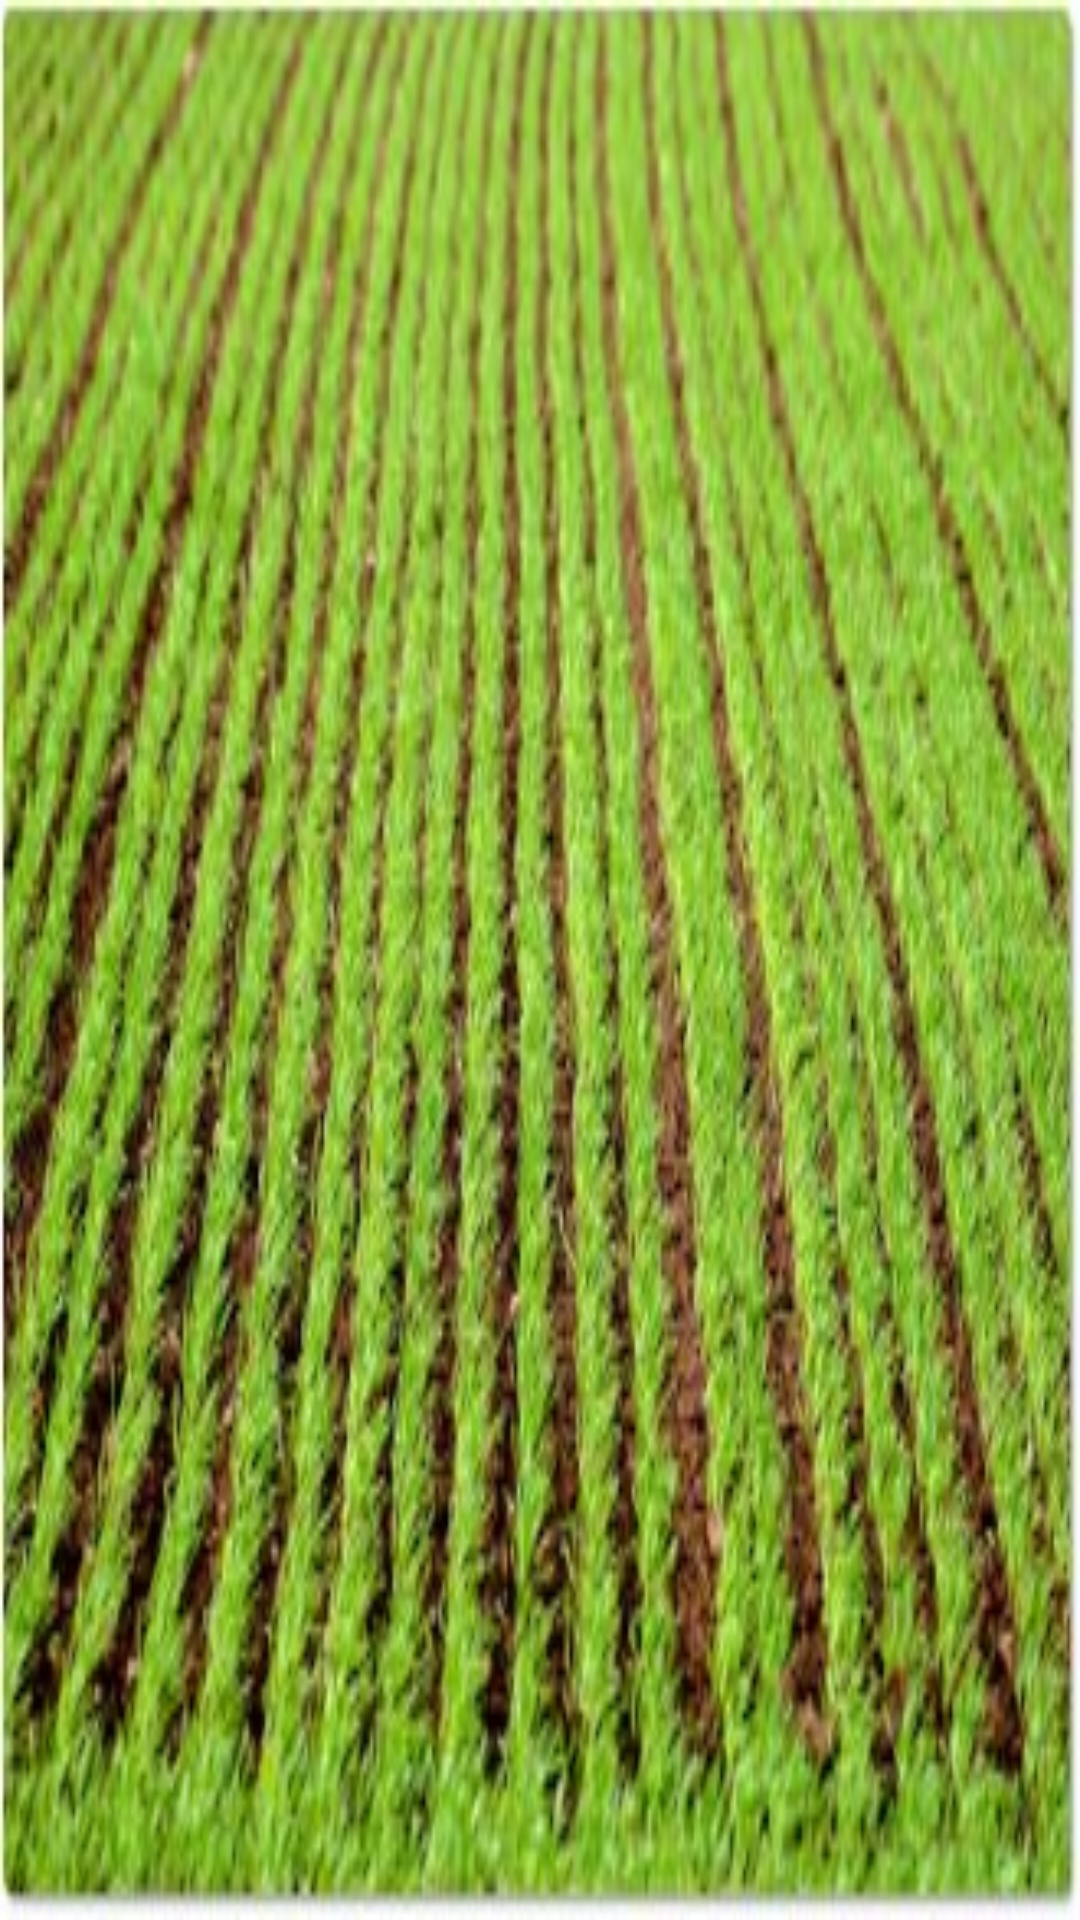

Produce the Android XML layout that renders to this screen, including the resource entries it uses.
<!-- AndroidManifest.xml: application theme AppTheme -->
<!-- res/layout/fragment_moisture.xml -->
<?xml version="1.0" encoding="utf-8"?>
<androidx.constraintlayout.widget.ConstraintLayout xmlns:android="http://schemas.android.com/apk/res/android"
    xmlns:app="http://schemas.android.com/apk/res-auto"
    xmlns:tools="http://schemas.android.com/tools"
    android:id="@+id/constraintLayout"
    android:layout_width="match_parent"
    android:layout_height="match_parent"
    android:background="@drawable/cultivo"
    tools:context=".view.fragment.valuesFragments.MoistureFragment" >

    <TextView
        android:id="@+id/tvValues"
        android:layout_width="196dp"
        android:layout_height="195dp"
        android:layout_marginTop="32dp"
        android:textColor="@color/colorAccent"
        android:textSize="90sp"
        app:layout_constraintEnd_toEndOf="parent"
        app:layout_constraintHorizontal_bias="0.925"
        app:layout_constraintStart_toStartOf="parent"
        app:layout_constraintTop_toBottomOf="@+id/tvMoistureTittle" />

    <TextView
        android:id="@+id/tvMeasure"
        android:layout_width="120dp"
        android:layout_height="173dp"
        android:textColor="@color/colorAccent"
        android:textSize="50sp"
        app:layout_constraintBottom_toBottomOf="parent"
        app:layout_constraintEnd_toEndOf="parent"
        app:layout_constraintHorizontal_bias="0.776"
        app:layout_constraintStart_toStartOf="parent"
        app:layout_constraintTop_toBottomOf="@+id/tvValues" />

    <ImageView
        android:id="@+id/imSem"
        android:layout_width="wrap_content"
        android:layout_height="285dp"
        android:layout_marginStart="32dp"
        android:layout_marginTop="16dp"
        android:src="@drawable/ic_launcher_foreground"
        app:layout_constraintBottom_toBottomOf="parent"
        app:layout_constraintEnd_toStartOf="@+id/tvValues"
        app:layout_constraintHorizontal_bias="0.508"
        app:layout_constraintStart_toStartOf="parent"
        app:layout_constraintTop_toBottomOf="@+id/tvMoistureTittle"
        app:layout_constraintVertical_bias="0.0" />

    <TextView
        android:id="@+id/tvMoistureTittle"
        android:layout_width="347dp"
        android:layout_height="124dp"
        android:layout_marginStart="32dp"
        android:layout_marginTop="16dp"
        android:layout_marginEnd="32dp"
        android:textAlignment="center"
        android:textColor="@color/colorAccent"
        android:textSize="40sp"
        android:textStyle="bold"
        app:layout_constraintEnd_toEndOf="parent"
        app:layout_constraintStart_toStartOf="parent"
        app:layout_constraintTop_toTopOf="parent" />
</androidx.constraintlayout.widget.ConstraintLayout>
<!-- resources referenced by this layout -->
<resources>
  <!-- drawable cultivo: jpg bitmap (drawable-hdpi, 51007 bytes) -->
  <style name="AppTheme" parent="Theme.AppCompat.Light.DarkActionBar">
          
          <item name="colorPrimary">@color/colorPrimary</item>
          <item name="colorPrimaryDark">@color/colorPrimaryDark</item>
          <item name="colorAccent">@color/colorAccent</item>
      </style>
  <!-- not gathered from this repository: default colours our renderer supplied (Android Studio template values) -->
  <color name="colorPrimary">#FF6200EE</color>
  <color name="colorPrimaryDark">#FF3700B3</color>
  <color name="colorAccent">#FF03DAC5</color>
</resources>
